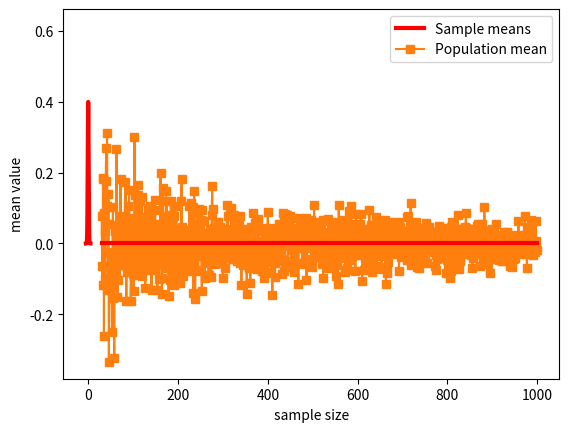

The matplotlib source for this figure:
# import libraries
import matplotlib.pyplot as plt
import numpy as np
import scipy.stats as stats

## a theoretical normal distribution
x = np.linspace(-5,5,10101)
theoNormDist = stats.norm.pdf(x)
# (normalize to pdf)
# theoNormDist = theoNormDist*np.mean(np.diff(x))

# now for our experiment
numSamples = 40

# initialize
sampledata = np.zeros(numSamples)

# run the experiment!
for expi in range(numSamples):
    sampledata[expi] = np.random.randn()


# show the results
plt.hist(sampledata,density=True)
plt.plot(x,theoNormDist,'r',linewidth=3)
plt.xlabel('Data values')
plt.ylabel('Probability')
plt.show()

## show the mean of samples of a known distribution

# generate population data with known mean
populationN = 1000000
population  = np.random.randn(populationN)
population  = population - np.mean(population) # demean


# now we draw a random sample from that population
samplesize = 30

# the random indices to select from the population
sampleidx = np.random.randint(0,populationN,samplesize)
samplemean = np.mean(population[ sampleidx ])

### how does the sample mean compare to the population mean?
print(samplemean)

## repeat for different sample sizes

samplesizes = np.arange(30,1000)

samplemeans = np.zeros(len(samplesizes))

for sampi in range(len(samplesizes)):
    
    # nearly the same code as above
    sampleidx = np.random.randint(0,populationN,samplesizes[sampi])
    samplemeans[sampi] = np.mean(population[ sampleidx ])


# show the results!
plt.plot(samplesizes,samplemeans,'s-')
plt.plot(samplesizes[[0,-1]],[np.mean(population),np.mean(population)],'r',linewidth=3)
plt.xlabel('sample size')
plt.ylabel('mean value')
plt.legend(('Sample means','Population mean'))
plt.show()